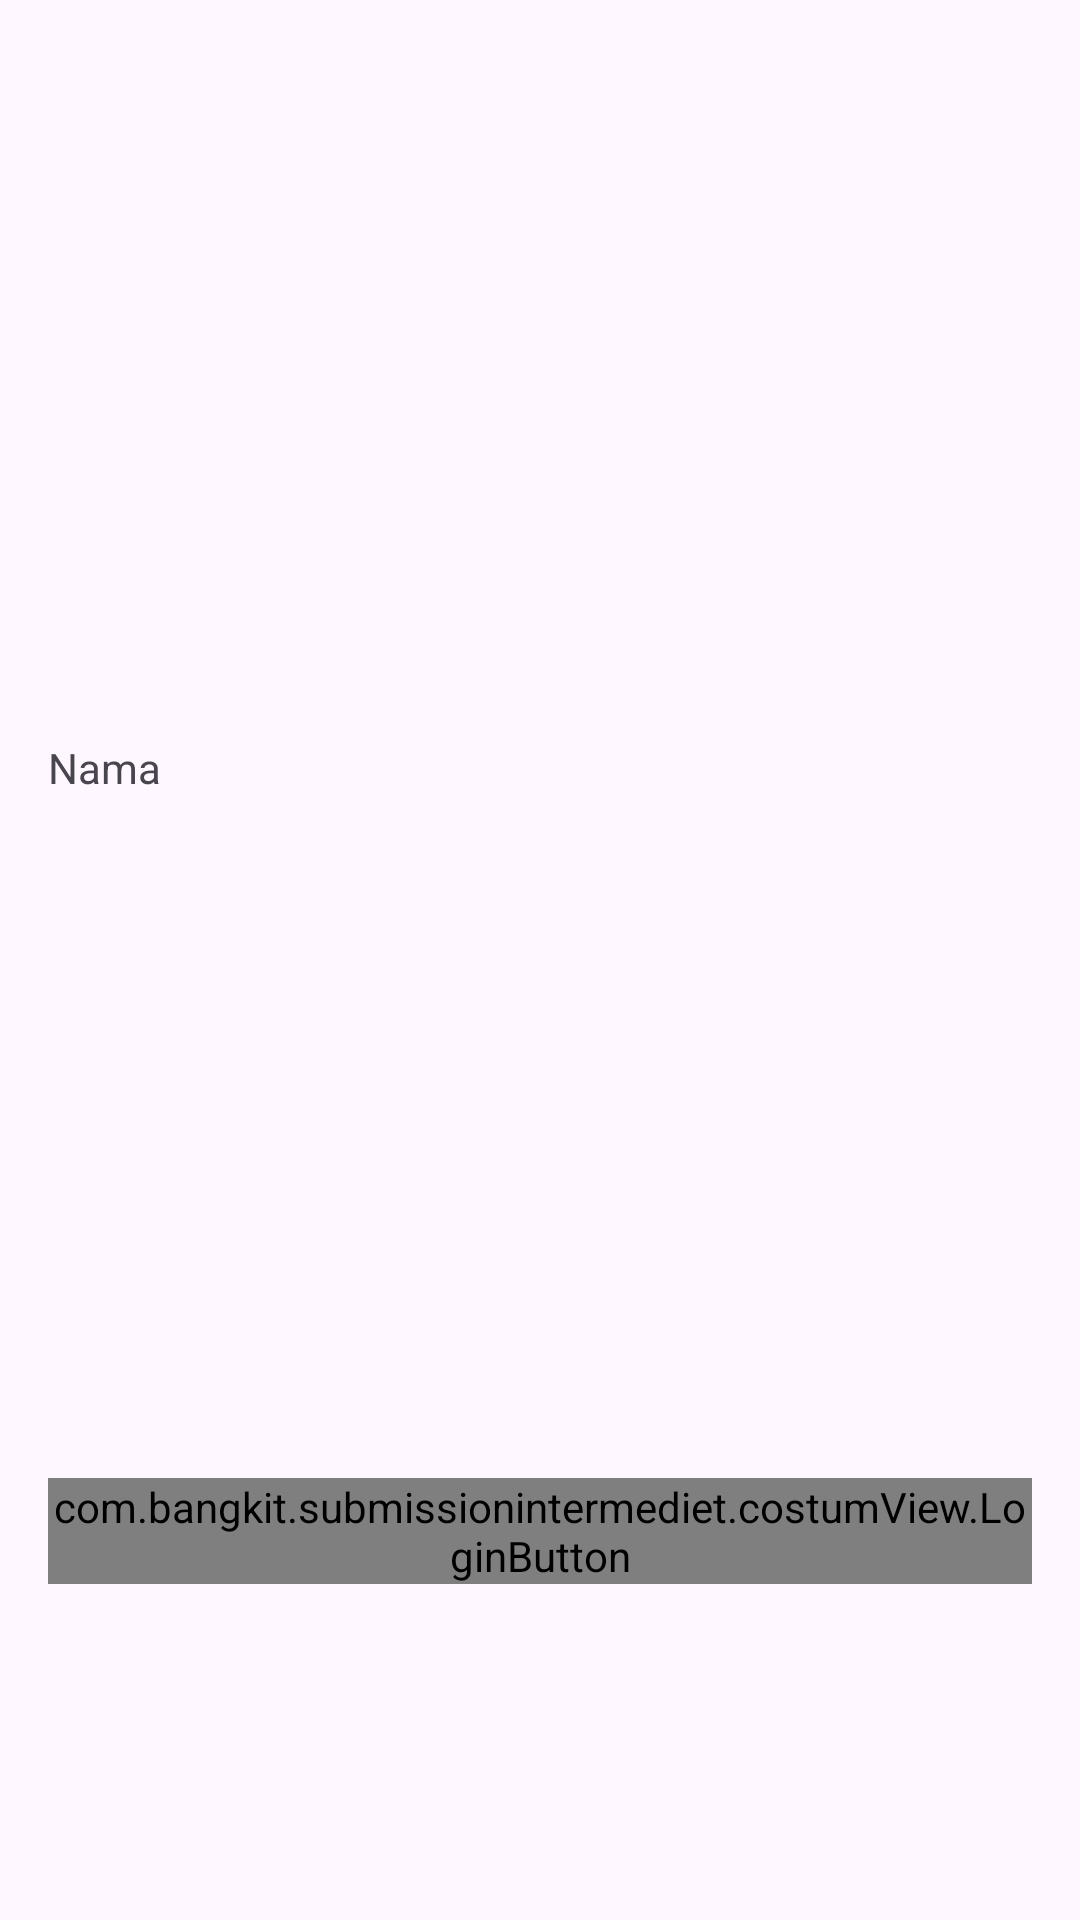

Layout XML and referenced resources for this Android screen:
<!-- AndroidManifest.xml: application theme Theme.SubmissionIntermediet -->
<!-- res/layout/activity_register.xml -->
<?xml version="1.0" encoding="utf-8"?>
<androidx.constraintlayout.widget.ConstraintLayout xmlns:android="http://schemas.android.com/apk/res/android"
    xmlns:app="http://schemas.android.com/apk/res-auto"
    xmlns:tools="http://schemas.android.com/tools"
    android:layout_width="match_parent"
    android:layout_height="match_parent"
    tools:context=".view.register.RegisterActivity">
    

    <ImageView
        android:id="@+id/imageView"
        android:layout_width="0dp"
        android:layout_height="0dp"
        tools:alpha="100"
        android:contentDescription="@string/image"
        app:layout_constraintBottom_toTopOf="@+id/guidelineHorizontal"
        app:layout_constraintEnd_toEndOf="parent"
        app:layout_constraintStart_toStartOf="parent"
        app:layout_constraintTop_toTopOf="@+id/guidelineHorizontal2"
        app:srcCompat="@drawable/image_welcome" />

    <TextView
        android:id="@+id/nameView"
        android:layout_width="wrap_content"
        android:layout_height="wrap_content"
        android:layout_marginTop="16dp"
        android:text="@string/name"
        app:layout_constraintStart_toStartOf="@+id/nameEditText"
        app:layout_constraintTop_toTopOf="@+id/guidelineHorizontal" />

    <com.bangkit.submissionintermediet.costumView.NameEdit
        android:id="@+id/nameEditText"
        android:layout_width="0dp"
        android:layout_height="wrap_content"
        android:layout_marginStart="16dp"
        android:layout_marginEnd="16dp"
        android:alpha="0"
        tools:alpha="100"
        android:inputType="text"
        app:layout_constraintEnd_toEndOf="parent"
        app:layout_constraintStart_toStartOf="parent"
        app:layout_constraintTop_toBottomOf="@+id/nameView" />

    <TextView
        android:id="@+id/emailView"
        android:layout_width="wrap_content"
        android:layout_height="wrap_content"
        android:layout_marginTop="8dp"
        android:alpha="0"
        tools:alpha="100"
        android:text="@string/email"
        app:layout_constraintStart_toStartOf="@+id/emailEditText"
        app:layout_constraintTop_toBottomOf="@+id/nameEditText" />

    <com.bangkit.submissionintermediet.costumView.EmailEdit
        android:id="@+id/emailEditText"
        android:layout_width="0dp"
        android:layout_height="wrap_content"
        android:layout_marginStart="16dp"
        android:layout_marginEnd="16dp"
        android:alpha="0"
        android:autofillHints="Email"
        tools:alpha="100"
        android:inputType="textEmailAddress"
        app:layout_constraintEnd_toEndOf="parent"
        app:layout_constraintStart_toStartOf="parent"
        app:layout_constraintTop_toBottomOf="@+id/emailView"
        tools:ignore="LabelFor" />

    <TextView
        android:id="@+id/passwordView"
        android:layout_width="wrap_content"
        android:layout_height="wrap_content"
        android:layout_marginTop="8dp"
        android:alpha="0"
        tools:alpha="100"
        android:text="@string/password"
        app:layout_constraintStart_toStartOf="@+id/passwordEditText"
        app:layout_constraintTop_toBottomOf="@+id/emailEditText" />

    <com.bangkit.submissionintermediet.costumView.PasswordEdit
        android:id="@+id/passwordEditText"
        android:layout_width="0dp"
        android:layout_height="wrap_content"
        android:layout_marginStart="16dp"
        android:layout_marginEnd="16dp"
        android:alpha="0"
        tools:alpha="100"
        android:inputType="textPassword"
        app:layout_constraintEnd_toEndOf="parent"
        app:layout_constraintStart_toStartOf="parent"
        app:layout_constraintTop_toBottomOf="@+id/passwordView" />

    <com.bangkit.submissionintermediet.costumView.RegisterButton
        android:id="@+id/registerButton"
        android:layout_width="0dp"
        android:layout_height="wrap_content"
        android:layout_marginStart="16dp"
        android:layout_marginTop="16dp"
        android:layout_marginEnd="16dp"
        android:alpha="0"
        tools:alpha="100"
        app:layout_constraintEnd_toEndOf="parent"
        app:layout_constraintStart_toStartOf="parent"
        app:layout_constraintTop_toBottomOf="@+id/passwordEditText" />

    <com.bangkit.submissionintermediet.costumView.LoginButton
        android:id="@+id/loginButton"
        android:layout_width="0dp"
        android:layout_height="wrap_content"
        android:layout_marginStart="16dp"
        android:layout_marginTop="16dp"
        android:layout_marginEnd="16dp"
        android:text="@string/login"
        app:layout_constraintEnd_toEndOf="parent"
        app:layout_constraintStart_toStartOf="parent"
        app:layout_constraintTop_toBottomOf="@+id/registerButton" />

    <ProgressBar
        android:id="@+id/progressBar"
        android:layout_width="wrap_content"
        android:layout_height="wrap_content"
        android:visibility="gone"
        android:layout_marginTop="20dp"
        app:layout_constraintTop_toTopOf="parent"
        app:layout_constraintBottom_toBottomOf="parent"
        app:layout_constraintStart_toStartOf="parent"
        app:layout_constraintEnd_toEndOf="parent" />

    <androidx.constraintlayout.widget.Guideline
        android:id="@+id/guidelineHorizontal"
        android:layout_width="wrap_content"
        android:layout_height="64dp"
        android:orientation="horizontal"
        app:layout_constraintEnd_toEndOf="parent"
        app:layout_constraintGuide_percent="0.36"
        app:layout_constraintStart_toStartOf="parent" />

    <androidx.constraintlayout.widget.Guideline
        android:id="@+id/guidelineHorizontal2"
        android:layout_width="wrap_content"
        android:layout_height="64dp"
        android:orientation="horizontal"
        app:layout_constraintEnd_toEndOf="parent"
        app:layout_constraintGuide_percent="0.08"
        app:layout_constraintStart_toStartOf="parent" />


</androidx.constraintlayout.widget.ConstraintLayout>
<!-- resources referenced by this layout -->
<resources>
  <string name="email">Email</string>
  <string name="image">image</string>
  <string name="login">Masuk</string>
  <string name="name">Nama</string>
  <string name="password">Password</string>
  <style name="Theme.SubmissionIntermediet" parent="Base.Theme.SubmissionIntermediet" />
  <style name="Base.Theme.SubmissionIntermediet" parent="Theme.Material3.DayNight">
          
          <item name="colorPrimary">@color/colorPrimary</item>
          <item name="colorPrimaryVariant">@color/colorPrimaryVariant</item>
          <item name="colorOnPrimary">@color/colorOnPrimary</item>
  
          
          
      </style>
  <color name="colorPrimary">#2196F3</color>
  <color name="colorPrimaryVariant">#1976D2</color>
  <color name="colorOnPrimary">#FFFFFF</color>
</resources>
